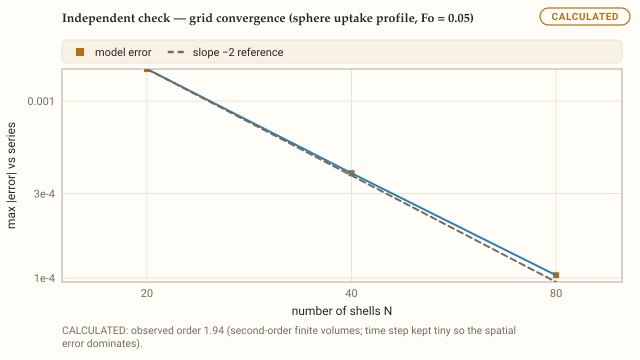

Source data for this figure (header and first rows):
N_shells, max_abs_error, slope2_reference
20, 0.001518, 0.001518
40, 0.000391, 0.0003796
80, 0.0001036, 0.00009489
